2-way image classification set "dataset" from GitHub (saleem-alhabachi/cnn-mirror-defect-detection); label vocabulary: defect, non-defect.

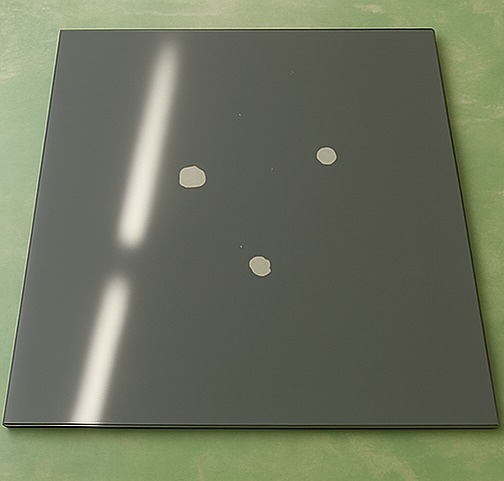
Label: defect

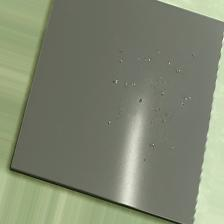
Label: defect

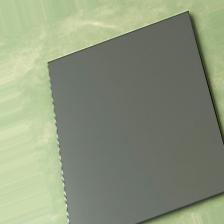
Label: non-defect

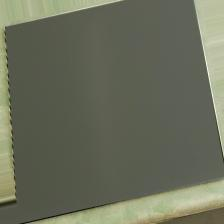
Label: non-defect

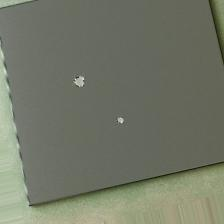
Label: defect

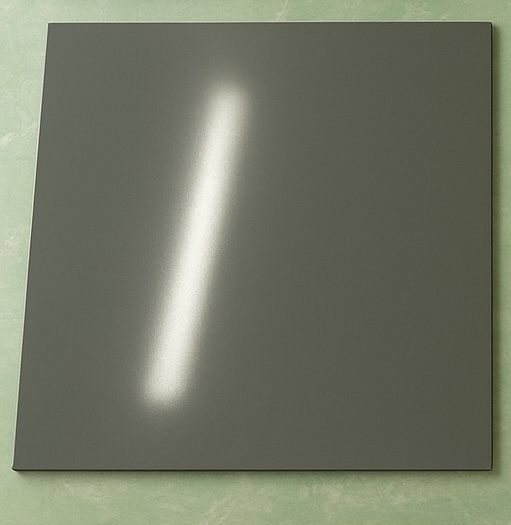
Label: non-defect
